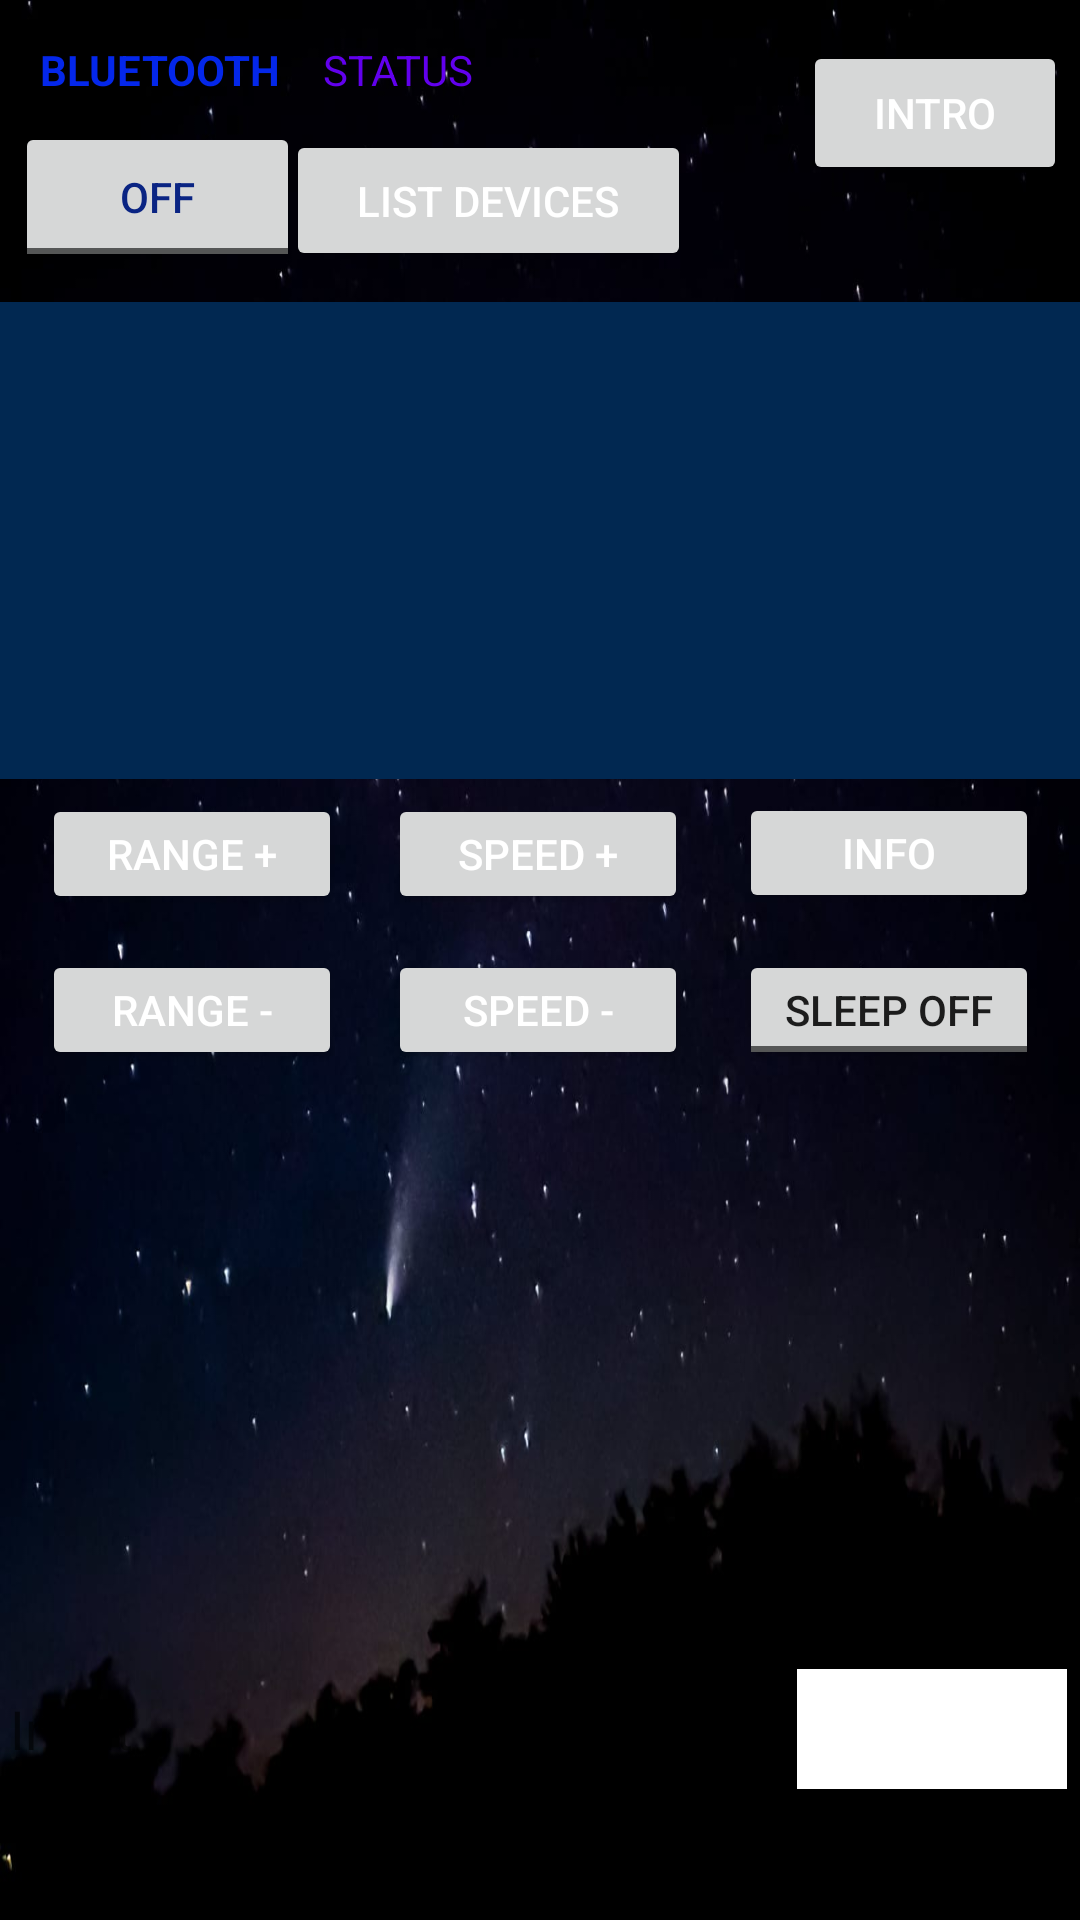

Here is an Android app screen rendered from its layout file. Give the layout XML and the strings, colors and styles it references.
<!-- AndroidManifest.xml: application theme Theme.TelescopeControl -->
<!-- res/layout/activity_main.xml -->
<?xml version="1.0" encoding="utf-8"?>
<androidx.constraintlayout.widget.ConstraintLayout xmlns:android="http://schemas.android.com/apk/res/android"
    xmlns:app="http://schemas.android.com/apk/res-auto"
    xmlns:tools="http://schemas.android.com/tools"
    android:id="@+id/txtinput"
    android:layout_width="match_parent"
    android:layout_height="match_parent"
    tools:context=".MainActivity"
    android:background="@drawable/cometa">


    <ToggleButton
        android:id="@+id/btonoff"
        android:layout_width="95dp"
        android:layout_height="50dp"
        android:text="ToggleButton"
        android:textColor="#0A2483"
        app:layout_constraintBottom_toBottomOf="parent"
        app:layout_constraintEnd_toEndOf="parent"
        app:layout_constraintHorizontal_bias="0.019"
        app:layout_constraintStart_toStartOf="parent"
        app:layout_constraintTop_toTopOf="parent"
        app:layout_constraintVertical_bias="0.069" />

    <TextView
        android:id="@+id/textView"
        android:layout_width="wrap_content"
        android:layout_height="wrap_content"
        android:text="BLUETOOTH"
        android:textColor="#0427EA"
        android:textColorHighlight="#000000"
        android:textColorHint="#050505"
        android:textColorLink="#000000"
        android:textStyle="bold"
        app:layout_constraintBottom_toBottomOf="parent"
        app:layout_constraintEnd_toEndOf="parent"
        app:layout_constraintHorizontal_bias="0.048"
        app:layout_constraintStart_toStartOf="parent"
        app:layout_constraintTop_toTopOf="parent"
        app:layout_constraintVertical_bias="0.022" />

    <com.google.android.material.textfield.TextInputEditText
        android:id="@+id/comand"
        android:layout_width="296dp"
        android:layout_height="40dp"
        android:background="@color/gray"
        android:hint="Input"
        android:textColor="@color/white"
        app:layout_constraintBottom_toBottomOf="parent"
        app:layout_constraintEnd_toEndOf="parent"
        app:layout_constraintHorizontal_bias="0.052"
        app:layout_constraintStart_toStartOf="parent"
        app:layout_constraintTop_toTopOf="parent"
        app:layout_constraintVertical_bias="0.927" />

    <Button
        android:id="@+id/send"
        android:layout_width="90dp"
        android:layout_height="40dp"
        android:text="SEND"
        android:background="@color/white"
        android:textColor="@color/white"
        app:layout_constraintBottom_toBottomOf="parent"
        app:layout_constraintEnd_toEndOf="parent"
        app:layout_constraintHorizontal_bias="0.984"
        app:layout_constraintStart_toStartOf="parent"
        app:layout_constraintTop_toTopOf="parent"
        app:layout_constraintVertical_bias="0.927" />

    <Button
        android:id="@+id/rangeplus"
        android:layout_width="100dp"
        android:layout_height="40dp"
        android:layout_marginTop="196dp"
        android:text="RANGE +"
        android:textColor="@color/white"
        app:layout_constraintBottom_toTopOf="@+id/rangemin"
        app:layout_constraintEnd_toEndOf="parent"
        app:layout_constraintHorizontal_bias="0.054"
        app:layout_constraintStart_toStartOf="parent"
        app:layout_constraintTop_toTopOf="parent"
        app:layout_constraintVertical_bias="0.852" />

    <Button
        android:id="@+id/speedplus"
        android:layout_width="100dp"
        android:layout_height="40dp"
        android:layout_marginTop="196dp"
        android:text="SPEED +"
        android:textColor="@color/white"
        app:layout_constraintBottom_toTopOf="@+id/speedmin"
        app:layout_constraintEnd_toEndOf="parent"
        app:layout_constraintHorizontal_bias="0.498"
        app:layout_constraintStart_toStartOf="parent"
        app:layout_constraintTop_toTopOf="parent"
        app:layout_constraintVertical_bias="0.852" />

    <ToggleButton
        android:id="@+id/sleep"
        android:layout_width="100dp"
        android:layout_height="40dp"
        android:text="SLEEP"
        android:textOff="SLEEP OFF"
        android:textOn="SLEEP ON"
        app:layout_constraintBottom_toBottomOf="parent"
        app:layout_constraintEnd_toEndOf="parent"
        app:layout_constraintHorizontal_bias="0.948"
        app:layout_constraintStart_toStartOf="parent"
        app:layout_constraintTop_toTopOf="parent"
        app:layout_constraintVertical_bias="0.528" />

    <Button
        android:id="@+id/rangemin"
        android:layout_width="100dp"
        android:layout_height="40dp"
        android:text="RANGE -"
        android:textColor="@color/white"
        app:layout_constraintBottom_toBottomOf="parent"
        app:layout_constraintEnd_toEndOf="parent"
        app:layout_constraintHorizontal_bias="0.054"
        app:layout_constraintStart_toStartOf="parent"
        app:layout_constraintTop_toTopOf="parent"
        app:layout_constraintVertical_bias="0.528" />

    <Button
        android:id="@+id/speedmin"
        android:layout_width="100dp"
        android:layout_height="40dp"
        android:text="SPEED -"
        android:textColor="@color/white"
        app:layout_constraintBottom_toBottomOf="parent"
        app:layout_constraintEnd_toEndOf="parent"
        app:layout_constraintHorizontal_bias="0.498"
        app:layout_constraintStart_toStartOf="parent"
        app:layout_constraintTop_toTopOf="parent"
        app:layout_constraintVertical_bias="0.528" />

    <TextView
        android:id="@+id/status"
        android:layout_width="wrap_content"
        android:layout_height="wrap_content"
        android:text="STATUS"
        android:textColor="@color/purple_500"
        app:layout_constraintBottom_toBottomOf="parent"
        app:layout_constraintEnd_toEndOf="parent"
        app:layout_constraintHorizontal_bias="0.347"
        app:layout_constraintStart_toStartOf="parent"
        app:layout_constraintTop_toTopOf="parent"
        app:layout_constraintVertical_bias="0.022" />

    <Button
        android:id="@+id/intromsg"
        android:layout_width="wrap_content"
        android:layout_height="wrap_content"
        android:text="intro"
        android:textColor="@color/white"
        app:layout_constraintBottom_toBottomOf="parent"
        app:layout_constraintEnd_toEndOf="parent"
        app:layout_constraintHorizontal_bias="0.984"
        app:layout_constraintStart_toStartOf="parent"
        app:layout_constraintTop_toTopOf="parent"
        app:layout_constraintVertical_bias="0.023" />


    <Button
        android:id="@+id/inf"
        android:layout_width="100dp"
        android:layout_height="40dp"
        android:layout_marginTop="188dp"
        android:text="INFO"
        android:textColor="@color/white"
        app:layout_constraintBottom_toTopOf="@+id/sleep"
        app:layout_constraintEnd_toEndOf="parent"
        app:layout_constraintHorizontal_bias="0.948"
        app:layout_constraintStart_toStartOf="parent"
        app:layout_constraintTop_toTopOf="parent"
        app:layout_constraintVertical_bias="0.861" />

    <Button
        android:id="@+id/listdevices"
        android:layout_width="135dp"
        android:layout_height="47dp"
        android:text="List devices"
        android:textColor="@color/white"
        app:layout_constraintBottom_toBottomOf="parent"
        app:layout_constraintEnd_toEndOf="parent"
        app:layout_constraintHorizontal_bias="0.423"
        app:layout_constraintStart_toStartOf="parent"
        app:layout_constraintTop_toTopOf="parent"
        app:layout_constraintVertical_bias="0.073" />

    <ListView
        android:id="@+id/paired_devices_list"
        android:layout_width="387dp"
        android:layout_height="159dp"
        android:background="#012851"
        app:layout_constraintBottom_toBottomOf="parent"
        app:layout_constraintEnd_toEndOf="parent"
        app:layout_constraintStart_toStartOf="parent"
        app:layout_constraintTop_toTopOf="parent"
        app:layout_constraintVertical_bias="0.209" />

    <ScrollView
        android:id="@+id/scroll"
        android:layout_width="391dp"
        android:layout_height="174dp"
        android:background="@color/gray"
        app:layout_constraintBottom_toBottomOf="parent"
        app:layout_constraintEnd_toEndOf="parent"
        app:layout_constraintStart_toStartOf="parent"
        app:layout_constraintTop_toTopOf="parent"
        app:layout_constraintVertical_bias="0.788">

        <TextView
            android:id="@+id/msg"
            android:layout_width="411dp"
            android:layout_height="125dp"
            android:text=""
            android:textColor="@color/white"
            app:layout_constraintBottom_toTopOf="@+id/comand"
            app:layout_constraintEnd_toEndOf="parent"
            app:layout_constraintHorizontal_bias="0.0"
            app:layout_constraintStart_toStartOf="parent"
            app:layout_constraintTop_toTopOf="parent"
            app:layout_constraintVertical_bias="0.951" />
    </ScrollView>

</androidx.constraintlayout.widget.ConstraintLayout>
<!-- resources referenced by this layout -->
<resources>
  <!-- drawable cometa: jpeg bitmap (drawable-v24, 56126 bytes) -->
  <style name="Theme.TelescopeControl" parent="Theme.MaterialComponents.Light.DarkActionBar">
          
          <item name="colorPrimary">@color/purple_500</item>
          <item name="colorPrimaryVariant">@color/purple_700</item>
          <item name="colorOnPrimary">@color/white</item>
          
          <item name="colorSecondary">@color/teal_200</item>
          <item name="colorSecondaryVariant">@color/purple_700</item>
          <item name="colorOnSecondary">@color/white</item>
          
          <item name="android:statusBarColor" tools:targetApi="l">?attr/colorPrimaryVariant</item>
          
      </style>
  <!-- not gathered from this repository: default colours our renderer supplied (Android Studio template values) -->
  <color name="purple_500">#FF6200EE</color>
  <color name="purple_700">#FF3700B3</color>
  <color name="teal_200">#FF03DAC5</color>
  <color name="white">#FFFFFFFF</color>
</resources>
